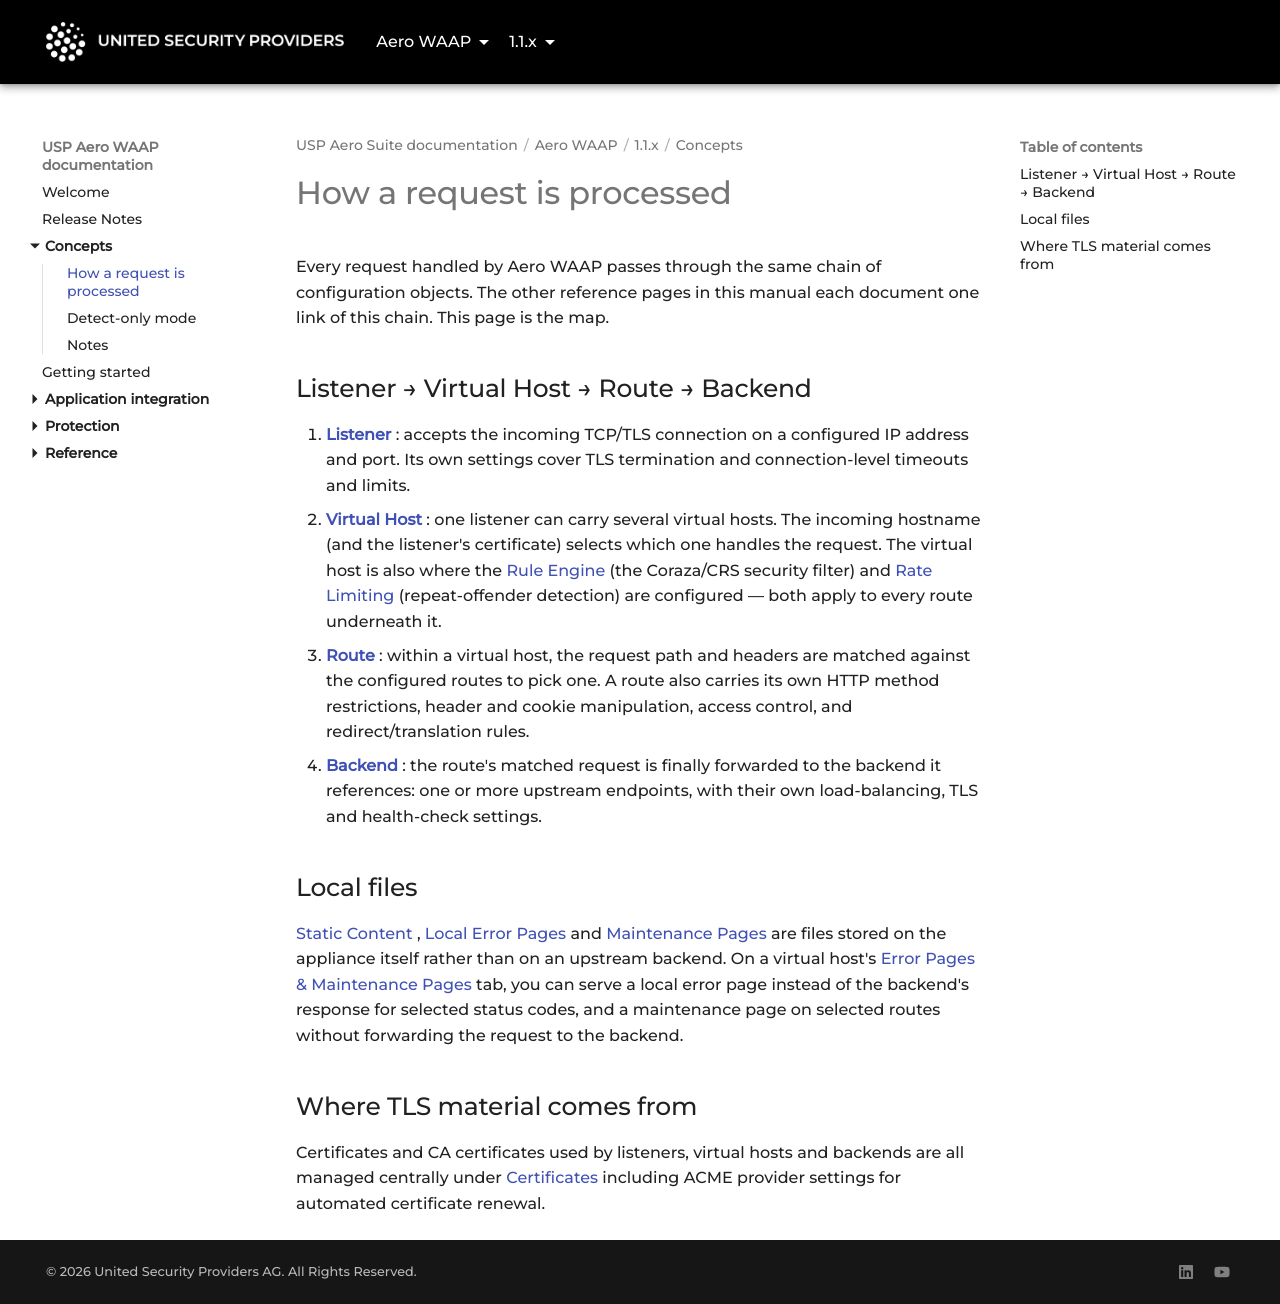

repository: united-security-providers/usp-aero · page: waap/1.1.x/concepts/request-flow/index.html · generator: mkdocs

---
title: "How a request is processed"
weight: 10
---

# How a request is processed

Every request handled by Aero WAAP passes through the same chain of configuration objects. The
other reference pages in this manual each document one link of this chain. This page is the map.

## Listener → Virtual Host → Route → Backend

1. **[Listener](../reference/gui/listeners/listeners)**: accepts the incoming TCP/TLS connection on a configured
   IP address and port. Its own settings cover TLS termination and connection-level timeouts and
   limits.
2. **[Virtual Host](../reference/gui/vhosts/virtual-hosts)**: one listener can carry several virtual hosts. The
   incoming hostname (and the listener's certificate) selects which one handles the request. The
   virtual host is also where the [Rule Engine](../reference/gui/vhosts/rule-engine) (the Coraza/CRS security
   filter) and [Rate Limiting](../reference/gui/vhosts/rate-limiting) (repeat-offender detection) are configured —
   both apply to every route underneath it.
3. **[Route](../reference/gui/vhosts/routes/routes)**: within a virtual host, the request path and headers are
   matched against the configured routes to pick one. A route also carries its own HTTP method
   restrictions, header and cookie manipulation, access control, and redirect/translation rules.
4. **[Backend](../reference/gui/backends/backends)**: the route's matched request is finally forwarded to the
   backend it references: one or more upstream endpoints, with their own load-balancing, TLS and
   health-check settings.

## Local files

[Static Content](../reference/gui/local-files/static-content),
[Local Error Pages](../reference/gui/local-files/error-pages) and
[Maintenance Pages](../reference/gui/local-files/maintenance-pages) are files stored on the appliance
itself rather than on an upstream backend. On a virtual host's
[Error Pages & Maintenance Pages](../reference/gui/vhosts/error-pages) tab, you can serve a local
error page instead of the backend's response for selected status codes, and a maintenance page on
selected routes without forwarding the request to the backend.

## Where TLS material comes from

Certificates and CA certificates used by listeners, virtual hosts and backends are all managed
centrally under [Certificates](../reference/gui/certificates/certificates-and-keys) including ACME
provider settings for automated certificate renewal.
